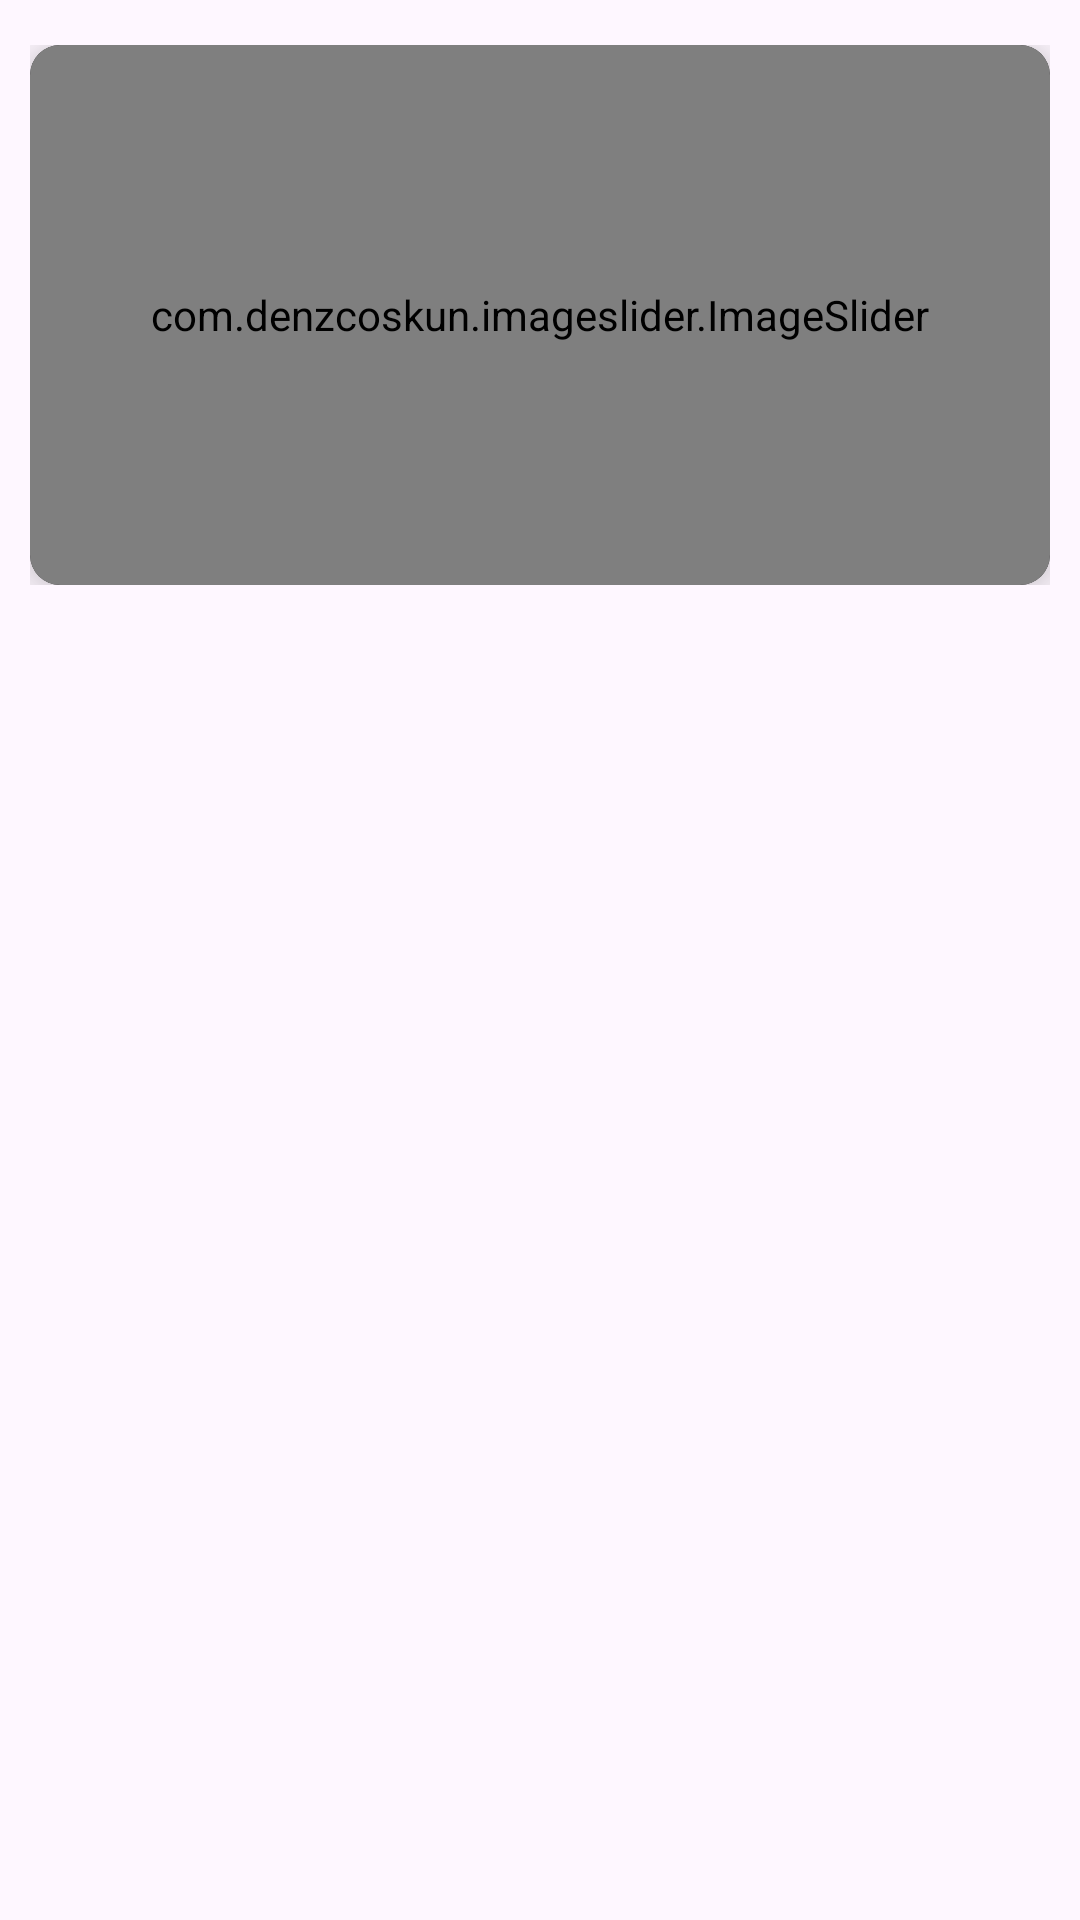

This screen was rendered from an Android layout file. Write that file and the resources it references.
<!-- AndroidManifest.xml: application theme Theme.CoffeeShop -->
<!-- res/layout/fragment_home.xml -->
<?xml version="1.0" encoding="utf-8"?>
<RelativeLayout xmlns:android="http://schemas.android.com/apk/res/android"
    xmlns:tools="http://schemas.android.com/tools"
    android:layout_width="match_parent"
    android:layout_height="match_parent"
    xmlns:app="http://schemas.android.com/apk/res-auto"
    tools:context=".splash.fragment.HomeFragment">

    
    <RelativeLayout
        android:gravity="center"
        android:layout_width="340dp"
        android:layout_marginTop="15dp"
        android:layout_height="180dp"
        android:layout_centerHorizontal="true">

        <androidx.cardview.widget.CardView
            android:layout_width="match_parent"
            android:layout_height="match_parent"
            app:cardCornerRadius="10dp"
            app:cardElevation="10dp"
            app:cardBackgroundColor="@color/black">

            <LinearLayout
                android:layout_width="match_parent"
                android:layout_height="match_parent">

                <com.denzcoskun.imageslider.ImageSlider
                    android:layout_width="match_parent"
                    android:layout_height="match_parent"
                    app:iss_period="1000"
                    app:iss_auto_cycle="true"
                    app:iss_delay="1000"
                    android:id="@+id/imgslider"/>

            </LinearLayout>
        </androidx.cardview.widget.CardView>
    </RelativeLayout>

    
    <androidx.recyclerview.widget.RecyclerView
        android:layout_width="match_parent"
        android:layout_height="60dp"
        android:id="@+id/recView"
        android:layout_marginTop="207dp">
    </androidx.recyclerview.widget.RecyclerView>



    
    <FrameLayout
        android:id="@+id/container1"
        android:layout_width="match_parent"
        android:layout_height="455dp"
        android:layout_below="@id/recView"
        android:layout_marginTop="3dp"
        android:layout_marginStart="10dp"
        android:layout_marginEnd="10dp"
        android:layout_marginBottom="10dp" />
</RelativeLayout>
<!-- resources referenced by this layout -->
<resources>
  <color name="black">#FF000000</color>
  <!-- drawable custom_selected_bar (drawable) -->
  <shape xmlns:android="http://schemas.android.com/apk/res/android">
      <solid android:color="#FF0000"/> 
      <size android:width="24dp" android:height="4dp"/> 
  </shape>
  <!-- drawable custom_unselected_bar (drawable) -->
  <shape xmlns:android="http://schemas.android.com/apk/res/android">
      <solid android:color="#CCCCCC"/> 
      <size android:width="24dp" android:height="4dp"/> 
  </shape>
  <style name="Theme.CoffeeShop" parent="Base.Theme.CoffeeShop" />
  <style name="Base.Theme.CoffeeShop" parent="Theme.Material3.DayNight.NoActionBar">
          
          <item name="colorPrimary">@color/black</item>
  
  
  
          
      </style>
</resources>
